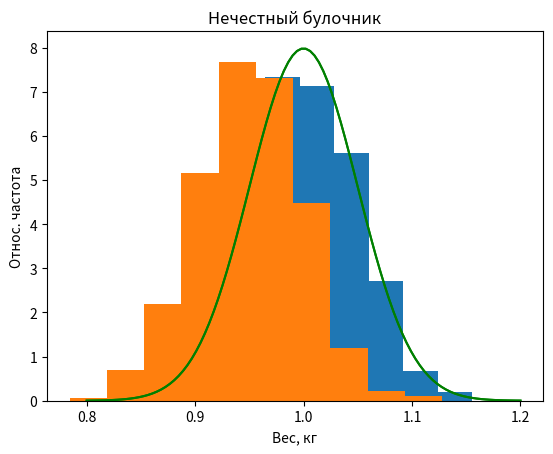

Generate this figure with matplotlib:
"""
Булочник и Пуанкаре
"""

import matplotlib.pyplot as plt
import scipy.stats as st
import numpy as np


def main():
    n = 800            # наблюдения
    n_bread = 200      # кол-во произведеных булочек в день
    weight = 1.        # вес булочки
    underweight = .05  # недовес
    sigma = .05
    bbs = 15           # кол-во столбцов гистограммы
    bbs = 1 + int(np.log2(n))  # кол-во интегралов по ф. Стерджеса

    # Честный булочник
    br1 = st.norm.rvs(loc=weight, scale=sigma, size=n)

    # Нечестный булочник
    br2 = st.norm.rvs(loc=(weight-underweight), scale=sigma, size=n)

    plt.title('Честный булочник')
    plt.xlabel('Вес, кг')
    plt.ylabel('Относ. частота')
    plt.hist(br1, bbs, density=True)

    x = np.linspace(.8, 1.2, 100)
    plt.plot(x, st.norm.pdf(x, 1, sigma), color='g')

    plt.show()

    plt.title('Нечестный булочник')
    plt.xlabel('Вес, кг')
    plt.ylabel('Относ. частота')
    plt.hist(br2, bbs, density=True)

    plt.plot(x, st.norm.pdf(x, 1, sigma), color='g')

    plt.show()

    print(f'Средний вес честного: {np.mean(br1)}, асимметрия:{st.skew(br1)}')
    print(f'Средний вес нечестного: {np.mean(br2)}, асимметрия:{st.skew(br2)}')


if __name__ == '__main__':
    np.random.seed()
    main()
